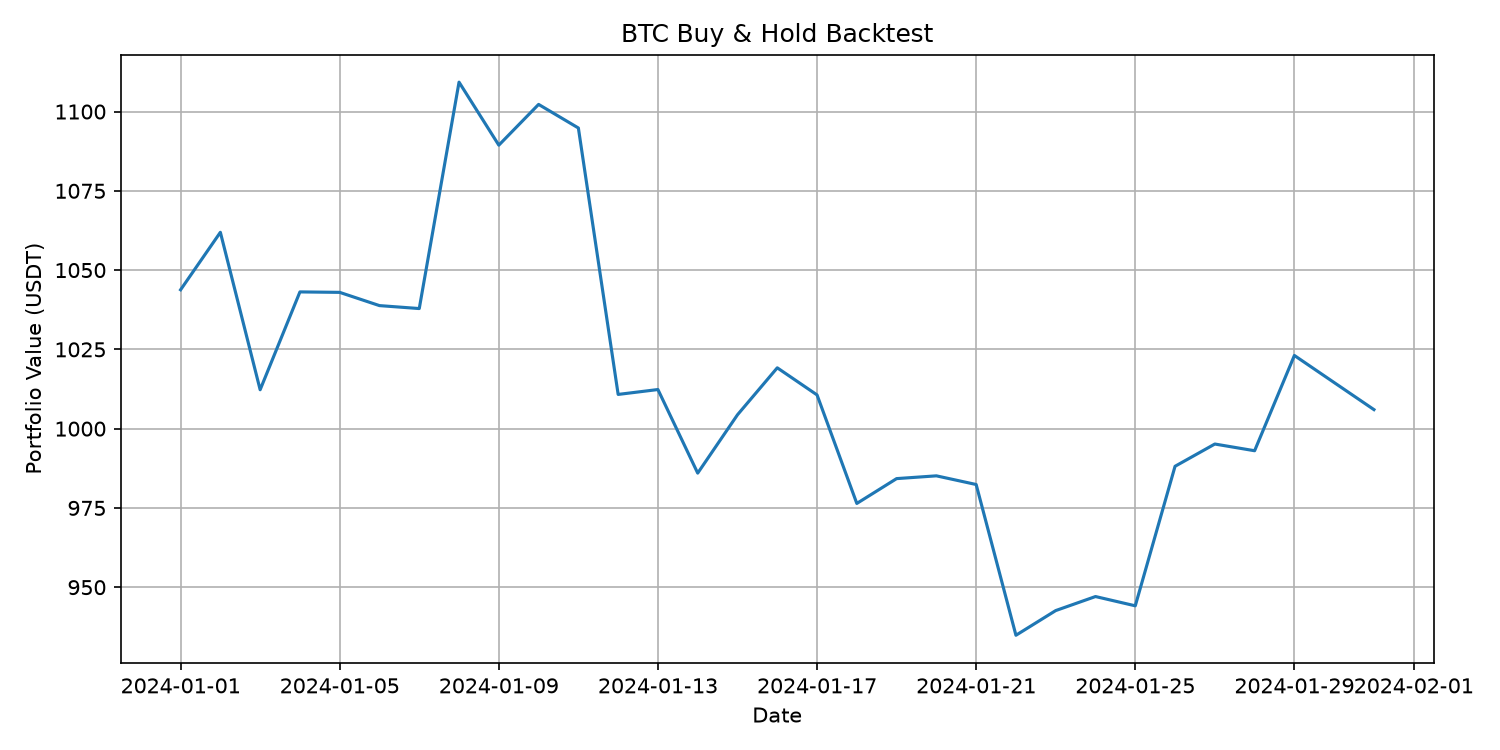

Values plotted in this chart, from the file beside it:
date, open, high, low, close, volume, portfolio_value, daily_return, drawdown
2024-01-01 00:00:00+00:00, 42284, 44184, 42181, 44180, 27174, 1044, 0.0, 0.0
2024-01-02 00:00:00+00:00, 44180, 45880, 44148, 44947, 65146, 1062, 0.01737, 0.0
2024-01-03 00:00:00+00:00, 44947, 45500, 40750, 42845, 81195, 1012, -0.04676, -0.04676
2024-01-04 00:00:00+00:00, 42845, 44730, 42614, 44151, 48038, 1043, 0.03048, -0.01771
2024-01-05 00:00:00+00:00, 44151, 44357, 42450, 44145, 48075, 1043, -0.0001357, -0.01784
2024-01-06 00:00:00+00:00, 44145, 44214, 43397, 43968, 17835, 1039, -0.004005, -0.02177
2024-01-07 00:00:00+00:00, 43968, 44481, 43572, 43929, 23024, 1038, -0.0008938, -0.02265
2024-01-08 00:00:00+00:00, 43929, 47249, 43175, 46951, 72815, 1109, 0.06879, 0.0
2024-01-09 00:00:00+00:00, 46951, 47972, 44749, 46110, 69928, 1089, -0.01791, -0.01791
2024-01-10 00:00:00+00:00, 46110, 47696, 44300, 46654, 89911, 1102, 0.0118, -0.006327
2024-01-11 00:00:00+00:00, 46654, 48969, 45606, 46339, 87470, 1095, -0.006748, -0.01303
2024-01-12 00:00:00+00:00, 46339, 46516, 41500, 42783, 86328, 1011, -0.07675, -0.08878
2024-01-13 00:00:00+00:00, 42783, 43257, 42436, 42848, 36118, 1012, 0.001525, -0.08739
2024-01-14 00:00:00+00:00, 42848, 43079, 41720, 41732, 28228, 986, -0.02604, -0.1112
2024-01-15 00:00:00+00:00, 41732, 43400, 41718, 42511, 40270, 1004, 0.01866, -0.09457
2024-01-16 00:00:00+00:00, 42511, 43578, 42050, 43138, 45046, 1019, 0.01475, -0.08121
2024-01-17 00:00:00+00:00, 43138, 43198, 42201, 42776, 33266, 1011, -0.008388, -0.08892
2024-01-18 00:00:00+00:00, 42776, 42930, 40683, 41328, 43908, 976.4, -0.03386, -0.1198
2024-01-19 00:00:00+00:00, 41328, 42197, 40280, 41659, 48343, 984.2, 0.008022, -0.1127
2024-01-20 00:00:00+00:00, 41659, 41873, 41456, 41696, 15924, 985.1, 0.0008884, -0.1119
2024-01-21 00:00:00+00:00, 41696, 41881, 41501, 41580, 11730, 982.4, -0.002775, -0.1144
2024-01-22 00:00:00+00:00, 41580, 41690, 39432, 39568, 55426, 934.8, -0.0484, -0.1572
2024-01-23 00:00:00+00:00, 39568, 40177, 38555, 39898, 57957, 942.6, 0.008329, -0.1502
2024-01-24 00:00:00+00:00, 39898, 40555, 39484, 40085, 39294, 947.1, 0.004694, -0.1462
2024-01-25 00:00:00+00:00, 40085, 40300, 39550, 39961, 31022, 944.1, -0.003088, -0.1489
2024-01-26 00:00:00+00:00, 39961, 42247, 39823, 41824, 47385, 988.1, 0.04661, -0.1092
2024-01-27 00:00:00+00:00, 41824, 42200, 41394, 42121, 16224, 995.2, 0.007104, -0.1029
2024-01-28 00:00:00+00:00, 42121, 42843, 41621, 42031, 27295, 993, -0.002127, -0.1048
2024-01-29 00:00:00+00:00, 42031, 43333, 41805, 43303, 31543, 1023, 0.03025, -0.07771
2024-01-30 00:00:00+00:00, 43303, 43882, 42684, 42941, 37619, 1015, -0.008351, -0.08541
2024-01-31 00:00:00+00:00, 42941, 43745, 42277, 42580, 39871, 1006, -0.008409, -0.0931
